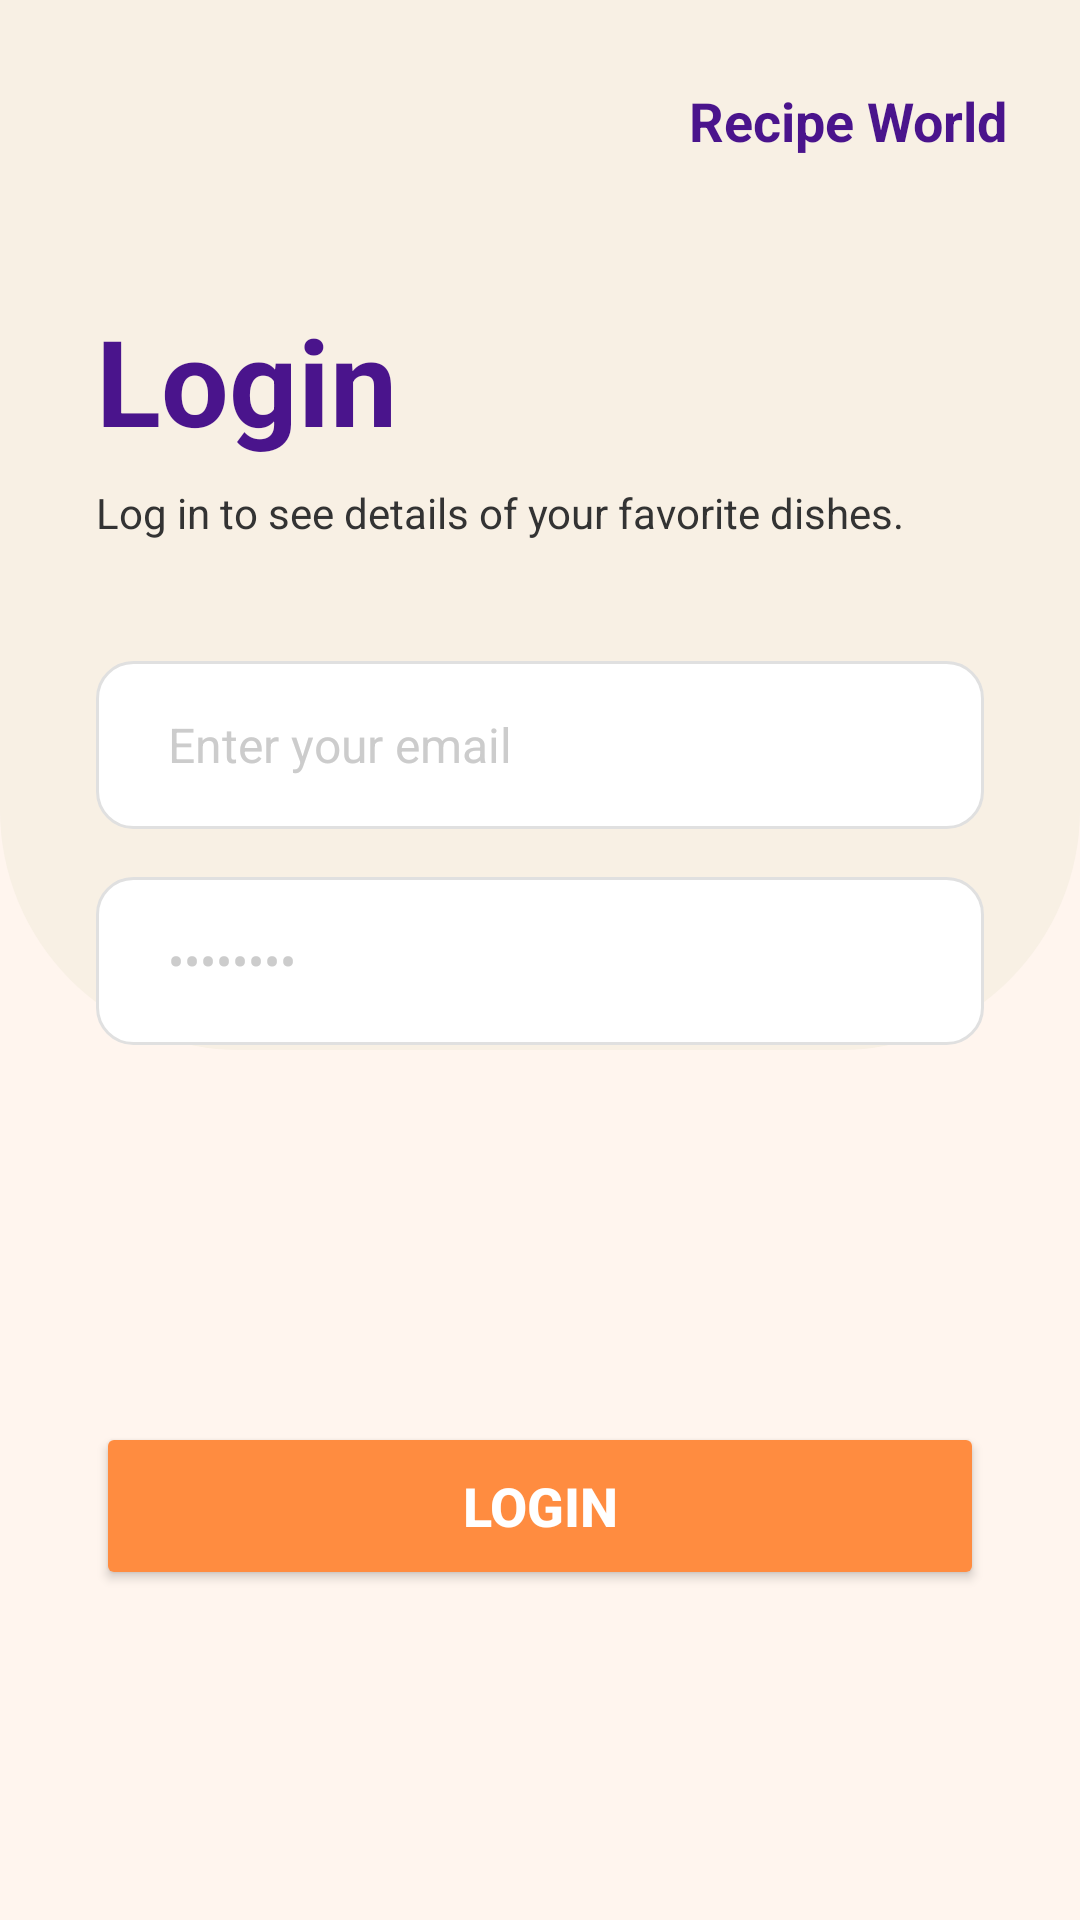

Here is an Android app screen rendered from its layout file. Give the layout XML and the strings, colors and styles it references.
<!-- AndroidManifest.xml: application theme Theme.RecipeWorld -->
<!-- res/layout/activity_login.xml -->
<?xml version="1.0" encoding="utf-8"?>
<androidx.constraintlayout.widget.ConstraintLayout xmlns:android="http://schemas.android.com/apk/res/android"
    xmlns:app="http://schemas.android.com/apk/res-auto"
    xmlns:tools="http://schemas.android.com/tools"
    android:layout_width="match_parent"
    android:layout_height="match_parent"
    android:background="#FFF5EE">

    <View
    android:id="@+id/top_background_shape"
    android:layout_width="0dp"
    android:layout_height="350dp"
    android:background="@drawable/bg_top_curve"
    app:layout_constraintTop_toTopOf="parent"
    app:layout_constraintStart_toStartOf="parent"
    app:layout_constraintEnd_toEndOf="parent" />

    
    <ImageButton
    android:id="@+id/backButton"
    android:layout_width="48dp"
    android:layout_height="48dp"
    android:layout_marginStart="16dp"
    android:layout_marginTop="16dp"
    android:background="@android:color/transparent"
    android:contentDescription="Quay lại"
    android:src="@drawable/ic_arrow_back"
    app:tint="#4A148C"
    app:layout_constraintStart_toStartOf="parent"
    app:layout_constraintTop_toTopOf="parent" />

    <TextView
    android:id="@+id/registerText"
    android:layout_width="wrap_content"
    android:layout_height="wrap_content"
    android:layout_marginTop="28dp"
    android:layout_marginEnd="24dp"
    android:text="Recipe World"
    android:textColor="#4A148C"
    android:textSize="18sp"
    android:textStyle="bold"
    app:layout_constraintEnd_toEndOf="parent"
    app:layout_constraintTop_toTopOf="parent" />

    
    <TextView
    android:id="@+id/titleLogin"
    android:layout_width="wrap_content"
    android:layout_height="wrap_content"
    android:layout_marginStart="32dp"
    android:layout_marginTop="100dp"
    android:text="Login"
    android:textColor="#4A148C"
    android:textSize="40sp"
    android:textStyle="bold"
    app:layout_constraintStart_toStartOf="parent"
    app:layout_constraintTop_toTopOf="parent" />

    
    <TextView
    android:id="@+id/subtitle"
    android:layout_width="0dp"
    android:layout_height="wrap_content"
    android:layout_marginStart="32dp"
    android:layout_marginEnd="32dp"
    android:layout_marginTop="8dp"
    android:text="Log in to see details of your favorite dishes."
    android:textColor="#333"
    android:textSize="14sp"
    app:layout_constraintEnd_toEndOf="parent"
    app:layout_constraintStart_toStartOf="parent"
    app:layout_constraintTop_toBottomOf="@id/titleLogin" />

    
    <EditText
    android:id="@+id/editTextEmail"
    android:layout_width="0dp"
    android:layout_height="56dp"
    android:layout_marginStart="32dp"
    android:layout_marginEnd="32dp"
    android:layout_marginTop="40dp"
    android:paddingStart="24dp"
    android:paddingEnd="24dp"
    android:background="@drawable/bg_edit_text_rounded"
    android:hint="Enter your email"
    android:inputType="textEmailAddress"
    android:textSize="16sp"
    android:textColorHint="#CCCCCC"
    app:layout_constraintEnd_toEndOf="parent"
    app:layout_constraintStart_toStartOf="parent"
    app:layout_constraintTop_toBottomOf="@id/subtitle" />

    
    <EditText
    android:id="@+id/editTextPassword"
    android:layout_width="0dp"
    android:layout_height="56dp"
    android:layout_marginStart="32dp"
    android:layout_marginEnd="32dp"
    android:layout_marginTop="16dp"
    android:paddingStart="24dp"
    android:paddingEnd="24dp"
    android:background="@drawable/bg_edit_text_rounded"
    android:hint="••••••••"
    android:inputType="textPassword"
    android:textSize="16sp"
    android:textColorHint="#CCCCCC"
    app:layout_constraintEnd_toEndOf="parent"
    app:layout_constraintStart_toStartOf="parent"
    app:layout_constraintTop_toBottomOf="@id/editTextEmail" />


    
    <Button
    android:id="@+id/buttonLogin"
    android:layout_width="0dp"
    android:layout_height="56dp"
    android:layout_marginStart="32dp"
    android:layout_marginEnd="32dp"
    android:layout_marginBottom="110dp"
    android:backgroundTint="#FF8C40"
    android:text="Login"
    android:textColor="@android:color/white"
    android:textSize="18sp"
    android:textStyle="bold"
    app:layout_constraintBottom_toBottomOf="parent"
    app:layout_constraintEnd_toEndOf="parent"
    app:layout_constraintStart_toStartOf="parent"
    app:cornerRadius="28dp" />

</androidx.constraintlayout.widget.ConstraintLayout>
<!-- resources referenced by this layout -->
<resources>
  <!-- drawable bg_edit_text_rounded (drawable) -->
  <?xml version="1.0" encoding="utf-8"?>
  <shape xmlns:android="http://schemas.android.com/apk/res/android"
      android:shape="rectangle">
      <solid android:color="#FFFFFF" /> <corners android:radius="12dp" /> <stroke android:width="1dp" android:color="#E0E0E0" /> </shape>
  <!-- drawable bg_top_curve (drawable) -->
  <?xml version="1.0" encoding="utf-8"?>
  <shape xmlns:android="http://schemas.android.com/apk/res/android"
      android:shape="rectangle">
      <solid android:color="#F8F0E4" /> <corners
      android:bottomLeftRadius="80dp"
      android:bottomRightRadius="80dp" />
  </shape>
  <style name="Theme.RecipeWorld" parent="Base.Theme.RecipeWorld" />
  <style name="Base.Theme.RecipeWorld" parent="Theme.Material3.DayNight.NoActionBar">
          
          
      </style>
</resources>
